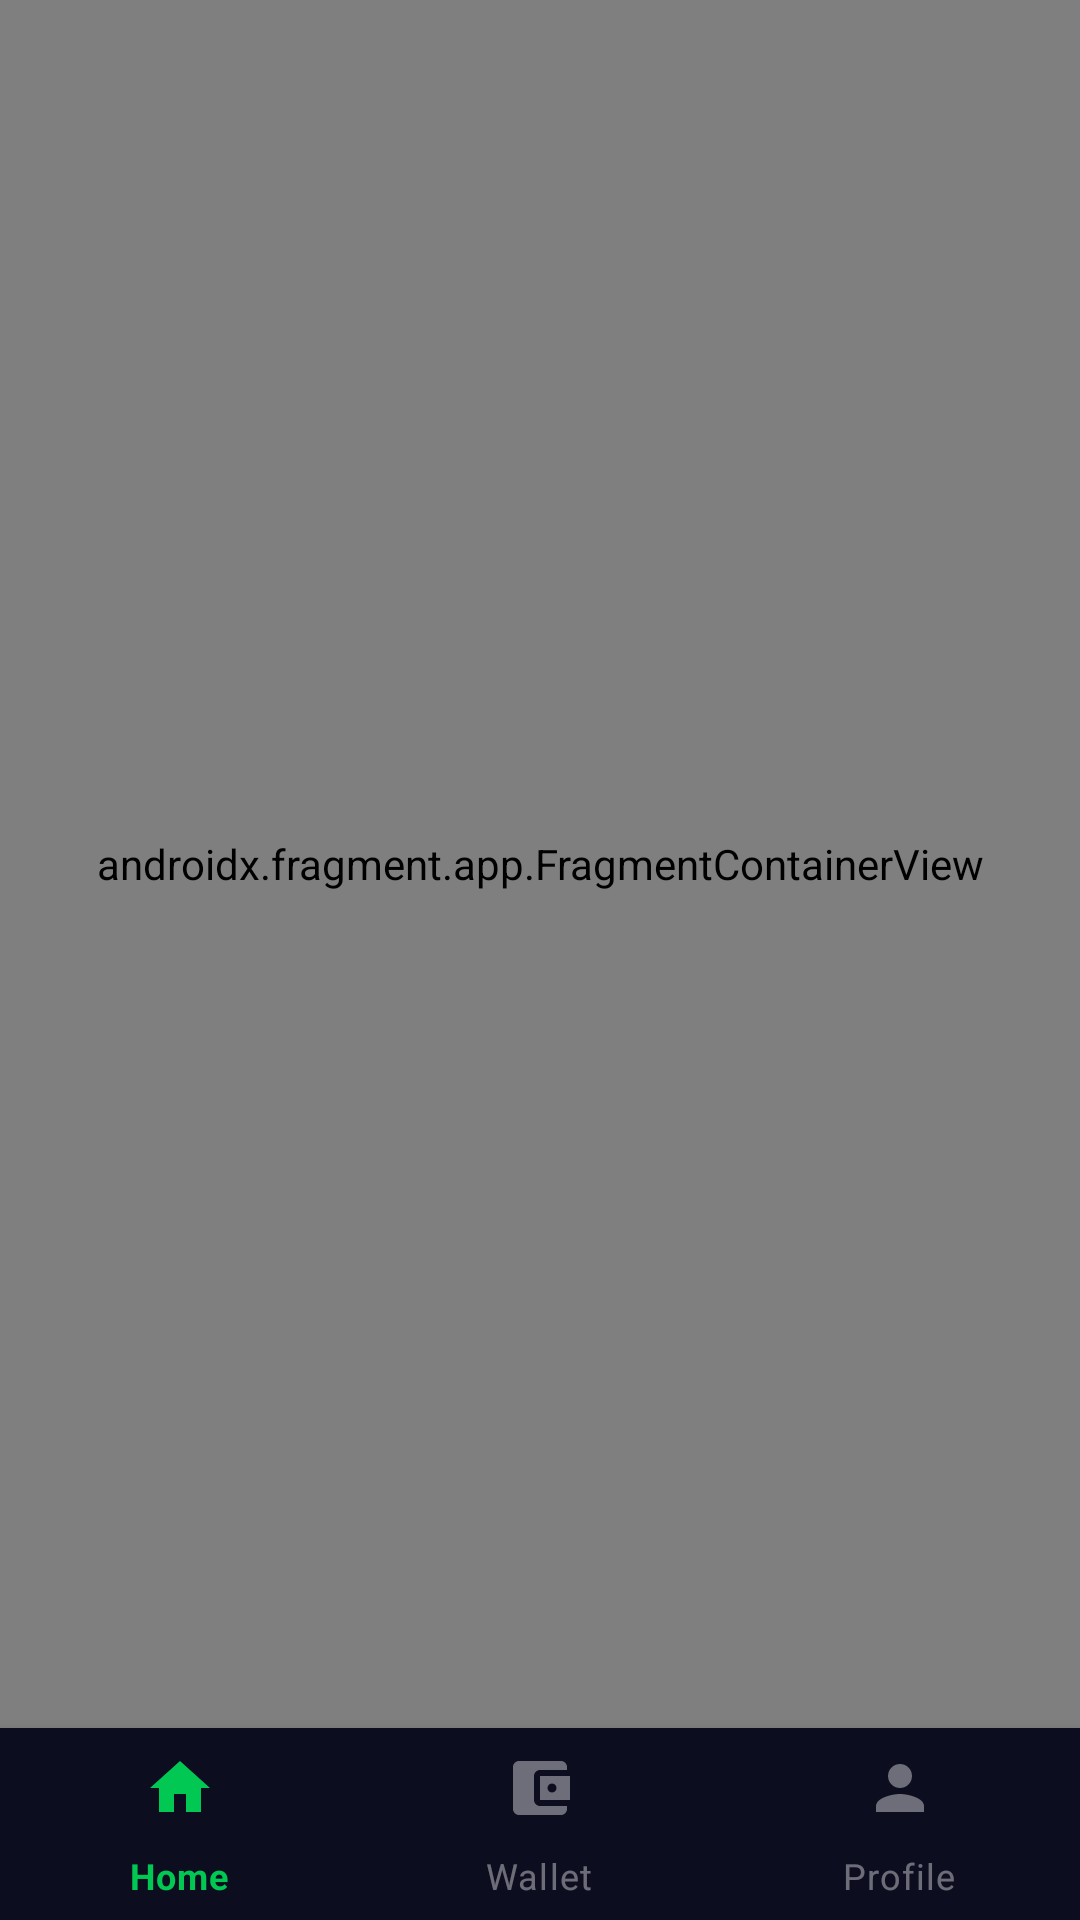

The Android layout XML behind this screen, and the referenced resources:
<!-- AndroidManifest.xml: application theme Theme.KamyabiCash -->
<!-- res/layout/activity_main.xml -->
<?xml version="1.0" encoding="utf-8"?>
<LinearLayout xmlns:android="http://schemas.android.com/apk/res/android"
    xmlns:app="http://schemas.android.com/apk/res-auto"
    android:layout_width="match_parent"
    android:layout_height="match_parent"
    android:orientation="vertical"
    android:background="@color/bg_dark">

    
    <androidx.fragment.app.FragmentContainerView
        android:id="@+id/navHostFragment"
        android:name="androidx.navigation.fragment.NavHostFragment"
        android:layout_width="match_parent"
        android:layout_height="0dp"
        android:layout_weight="1"
        app:defaultNavHost="true"
        app:navGraph="@navigation/nav_graph" />

    
    <com.google.android.material.bottomnavigation.BottomNavigationView
        android:id="@+id/bottomNav"
        android:layout_width="match_parent"
        android:layout_height="@dimen/bottom_nav_height"
        android:background="@color/nav_bg"
        app:itemIconTint="@color/bottom_nav_color"
        app:itemTextColor="@color/bottom_nav_color"
        app:itemRippleColor="@color/ripple"
        app:labelVisibilityMode="labeled"
        app:elevation="8dp"
        app:menu="@menu/bottom_nav_menu" />

</LinearLayout>
<!-- resources referenced by this layout -->
<resources>
  <color name="bg_dark">#FF0A0A1A</color>
  <color name="nav_bg">#FF0D0D20</color>
  <color name="ripple">#3300C853</color>
  <dimen name="bottom_nav_height">64dp</dimen>
  <style name="Theme.KamyabiCash" parent="Theme.MaterialComponents.DayNight.NoActionBar">
          <item name="colorPrimary">@color/primary</item>
          <item name="colorPrimaryDark">@color/primary_dark</item>
          <item name="colorPrimaryVariant">@color/primary_variant</item>
          <item name="colorSecondary">@color/secondary</item>
          <item name="colorSecondaryVariant">@color/secondary_dark</item>
          <item name="android:colorBackground">@color/bg_dark</item>
          <item name="colorSurface">@color/bg_surface</item>
          <item name="colorOnPrimary">@color/text_on_primary</item>
          <item name="colorOnSecondary">@color/text_primary</item>
          <item name="colorOnBackground">@color/text_primary</item>
          <item name="colorOnSurface">@color/text_primary</item>
          <item name="android:statusBarColor">@color/bg_dark</item>
          <item name="android:navigationBarColor">@color/nav_bg</item>
          <item name="android:windowLightStatusBar">false</item>
      </style>
  <color name="primary">#FF00C853</color>
  <color name="primary_dark">#FF009624</color>
  <color name="primary_variant">#FF00E676</color>
  <color name="secondary">#FF7C4DFF</color>
  <color name="secondary_dark">#FF3F1DCB</color>
  <color name="bg_surface">#FF121228</color>
  <color name="text_on_primary">#FF000000</color>
  <color name="text_primary">#FFFFFFFF</color>
</resources>
